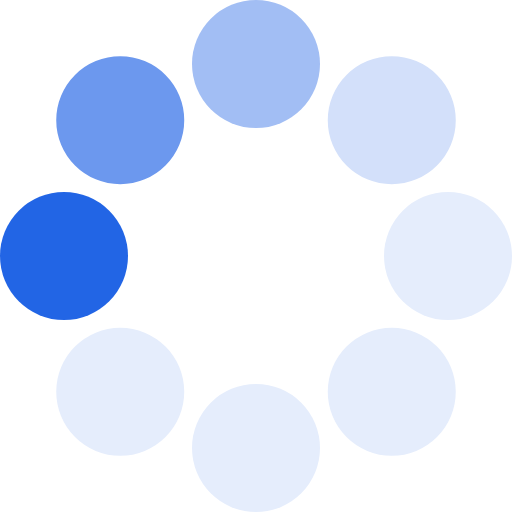
t = 0.00 s
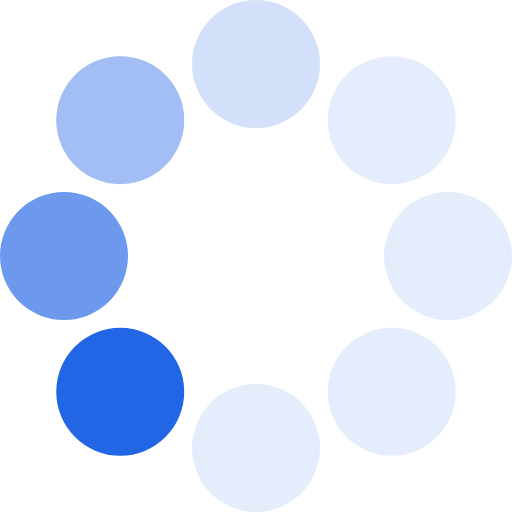
t = 0.13 s
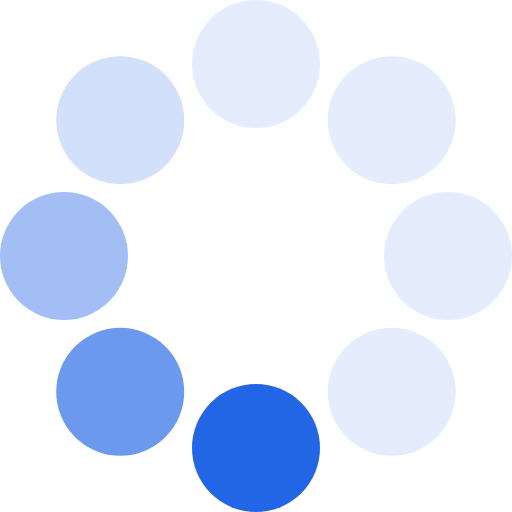
t = 0.23 s
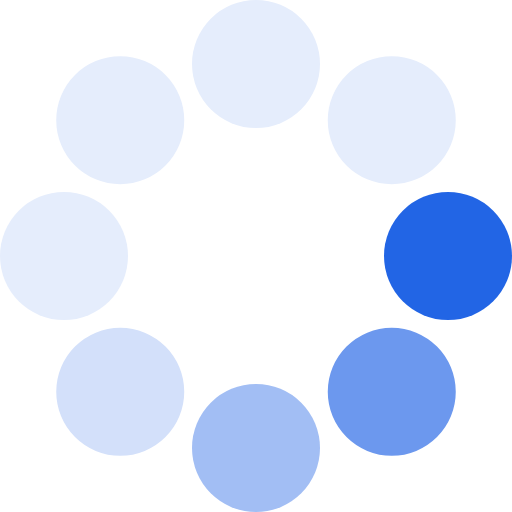
t = 0.36 s
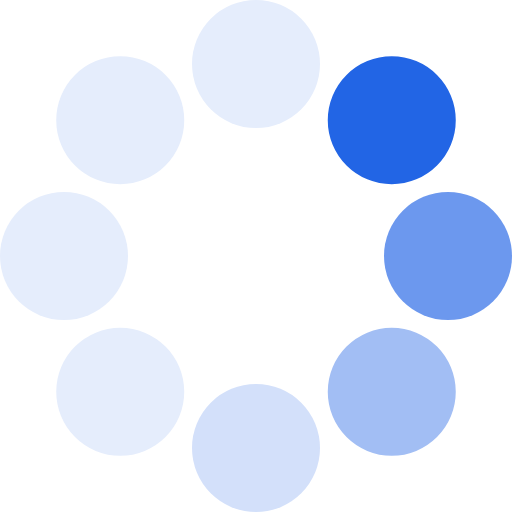
t = 0.49 s
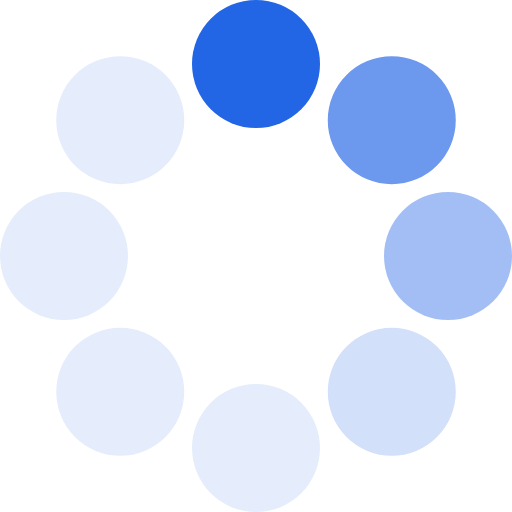
t = 0.59 s

The animated SVG that drew these frames (rendered in a browser with its animation timeline set to each time). Animation: 1 SMIL element (animateTransform=1); one cycle of 0.72 s, repeats indefinitely.

<?xml version="1.0" encoding="UTF-8" standalone="no"?><svg xmlns:svg="http://www.w3.org/2000/svg" xmlns="http://www.w3.org/2000/svg" xmlns:xlink="http://www.w3.org/1999/xlink" version="1.0" width="64px" height="64px" viewBox="0 0 128 128" xml:space="preserve"><rect x="0" y="0" width="100%" height="100%" fill="#FFFFFF" /><g><circle cx="16" cy="64" r="16" fill="#2265e5"/><circle cx="16" cy="64" r="16" fill="#6c98ee" transform="rotate(45,64,64)"/><circle cx="16" cy="64" r="16" fill="#a2bef4" transform="rotate(90,64,64)"/><circle cx="16" cy="64" r="16" fill="#d3e0fa" transform="rotate(135,64,64)"/><circle cx="16" cy="64" r="16" fill="#e5edfc" transform="rotate(180,64,64)"/><circle cx="16" cy="64" r="16" fill="#e5edfc" transform="rotate(225,64,64)"/><circle cx="16" cy="64" r="16" fill="#e5edfc" transform="rotate(270,64,64)"/><circle cx="16" cy="64" r="16" fill="#e5edfc" transform="rotate(315,64,64)"/><animateTransform attributeName="transform" type="rotate" values="0 64 64;315 64 64;270 64 64;225 64 64;180 64 64;135 64 64;90 64 64;45 64 64" calcMode="discrete" dur="720ms" repeatCount="indefinite"></animateTransform></g></svg>
